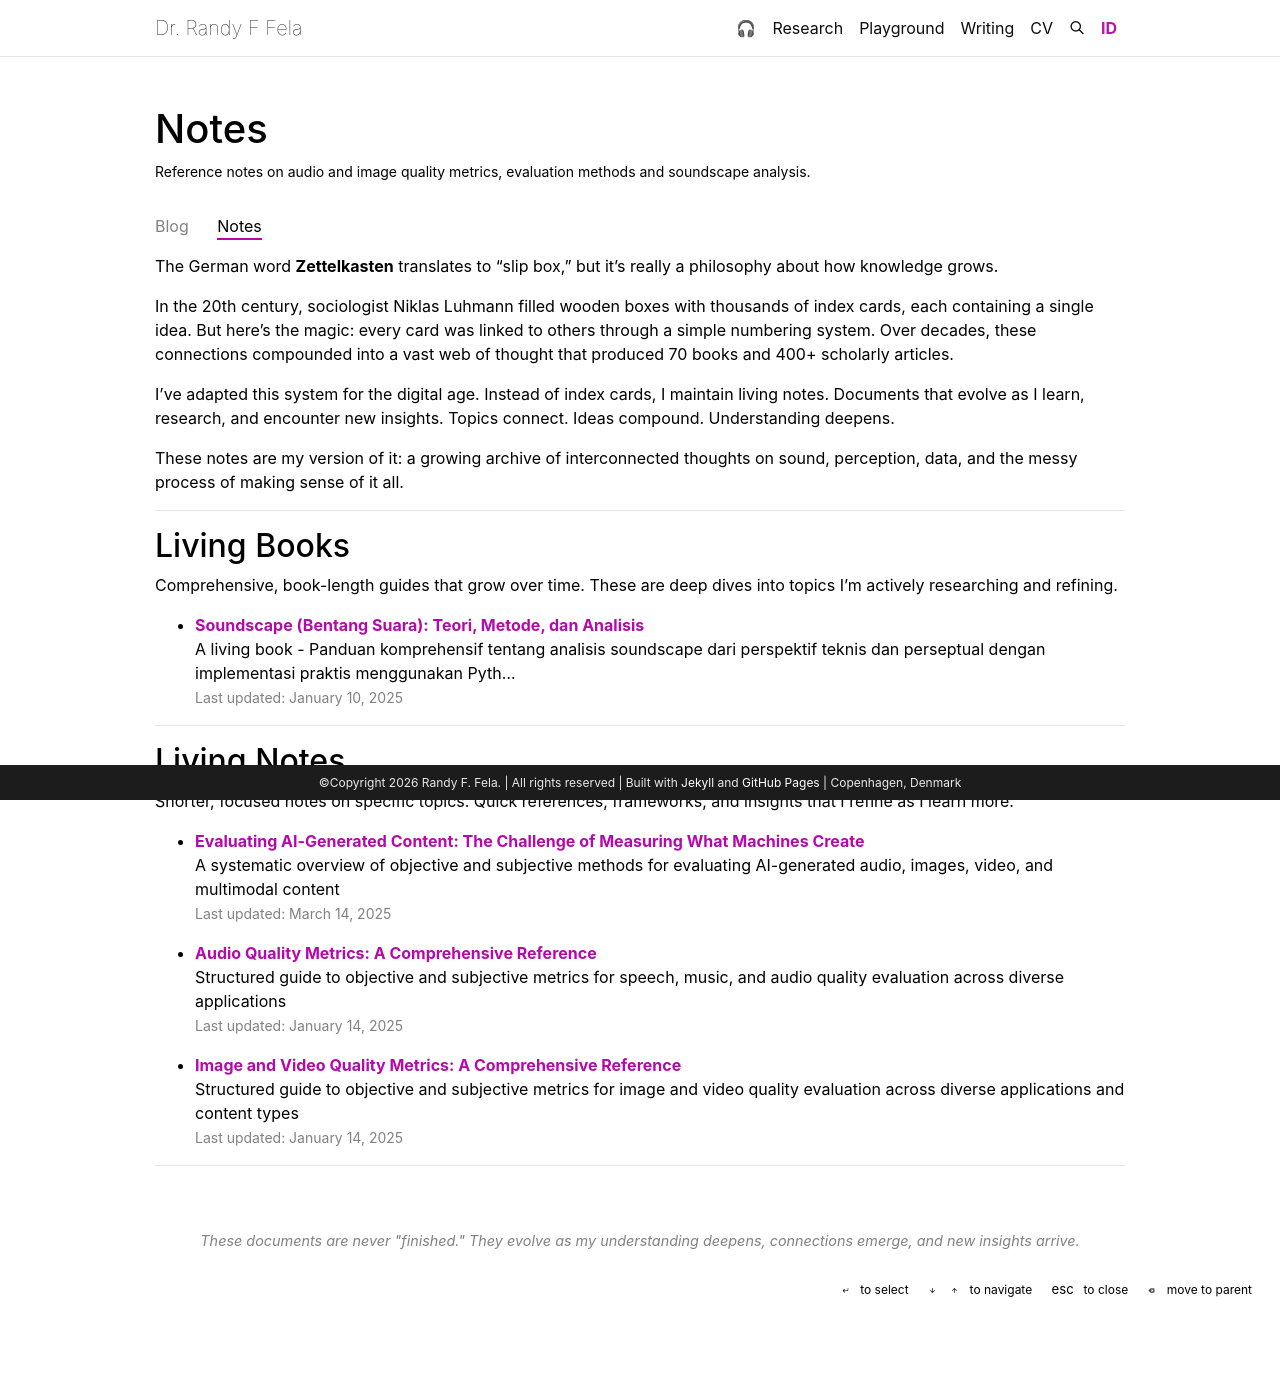

repository: fransfela/fransfela.github.io · page: notes/index.html · generator: jekyll

---
page_id: notes
layout: page
title: Notes
permalink: /notes/
description: Reference notes on audio and image quality metrics, evaluation methods and soundscape analysis.
nav: false
nav_order: 5
---

<p class="writing-tabs">
  <a href="{{ '/blog/' | relative_url }}"{% if page.page_id == 'blog' %} class="active"{% endif %}>Blog</a>
  <a href="{{ '/notes/' | relative_url }}"{% if page.page_id == 'notes' %} class="active"{% endif %}>{% if site.active_lang == 'id-id' %}Catatan{% else %}Notes{% endif %}</a>
</p>
<style>
  .writing-tabs a { margin-right: 1.5rem; padding-bottom: 0.15rem; color: var(--global-text-color-light); }
  .writing-tabs a.active { color: var(--global-text-color); border-bottom: 2px solid var(--global-theme-color); }
</style>

The German word **Zettelkasten** translates to "slip box," but it's really a philosophy about how knowledge grows.

In the 20th century, sociologist Niklas Luhmann filled wooden boxes with thousands of index cards, each containing a single idea. But here's the magic: every card was linked to others through a simple numbering system. Over decades, these connections compounded into a vast web of thought that produced 70 books and 400+ scholarly articles.

I've adapted this system for the digital age. Instead of index cards, I maintain living notes. Documents that evolve as I learn, research, and encounter new insights. Topics connect. Ideas compound. Understanding deepens.

These notes are my version of it: a growing archive of interconnected thoughts on sound, perception, data, and the messy process of making sense of it all.

---

## Living Books

Comprehensive, book-length guides that grow over time. These are deep dives into topics I'm actively researching and refining.

{% assign books = site.posts | where_exp: "post", "post.tags contains 'living-book'" | sort: "date" | reverse %}
{% if books.size > 0 %}
  {% for post in books %}
- **[{{ post.title }}]({{ post.url | relative_url }})**  
  {{ post.description | strip_html | truncate: 150 }}  
  <small style="color: var(--global-text-color-light);">Last updated: {{ post.date | date: "%B %d, %Y" }}</small>
  {% endfor %}
{% else %}
<p style="color: var(--global-text-color-light); font-style: italic;">No living books yet. Coming soon.</p>
{% endif %}

---

## Living Notes

Shorter, focused notes on specific topics. Quick references, frameworks, and insights that I refine as I learn more.

{% assign notes = site.posts | where_exp: "post", "post.tags contains 'living-note'" | sort: "date" | reverse %}
{% if notes.size > 0 %}
  {% for post in notes %}
- **[{{ post.title }}]({{ post.url | relative_url }})**  
  {{ post.description | strip_html | truncate: 150 }}  
  <small style="color: var(--global-text-color-light);">Last updated: {{ post.date | date: "%B %d, %Y" }}</small>
  {% endfor %}
{% else %}
<p style="color: var(--global-text-color-light); font-style: italic;">No living notes yet. Coming soon.</p>
{% endif %}

---

<p style="text-align: center; color: var(--global-text-color-light); font-size: 0.9rem; margin-top: 4rem; font-style: italic;">
  These documents are never "finished." They evolve as my understanding deepens, connections emerge, and new insights arrive.
</p>
